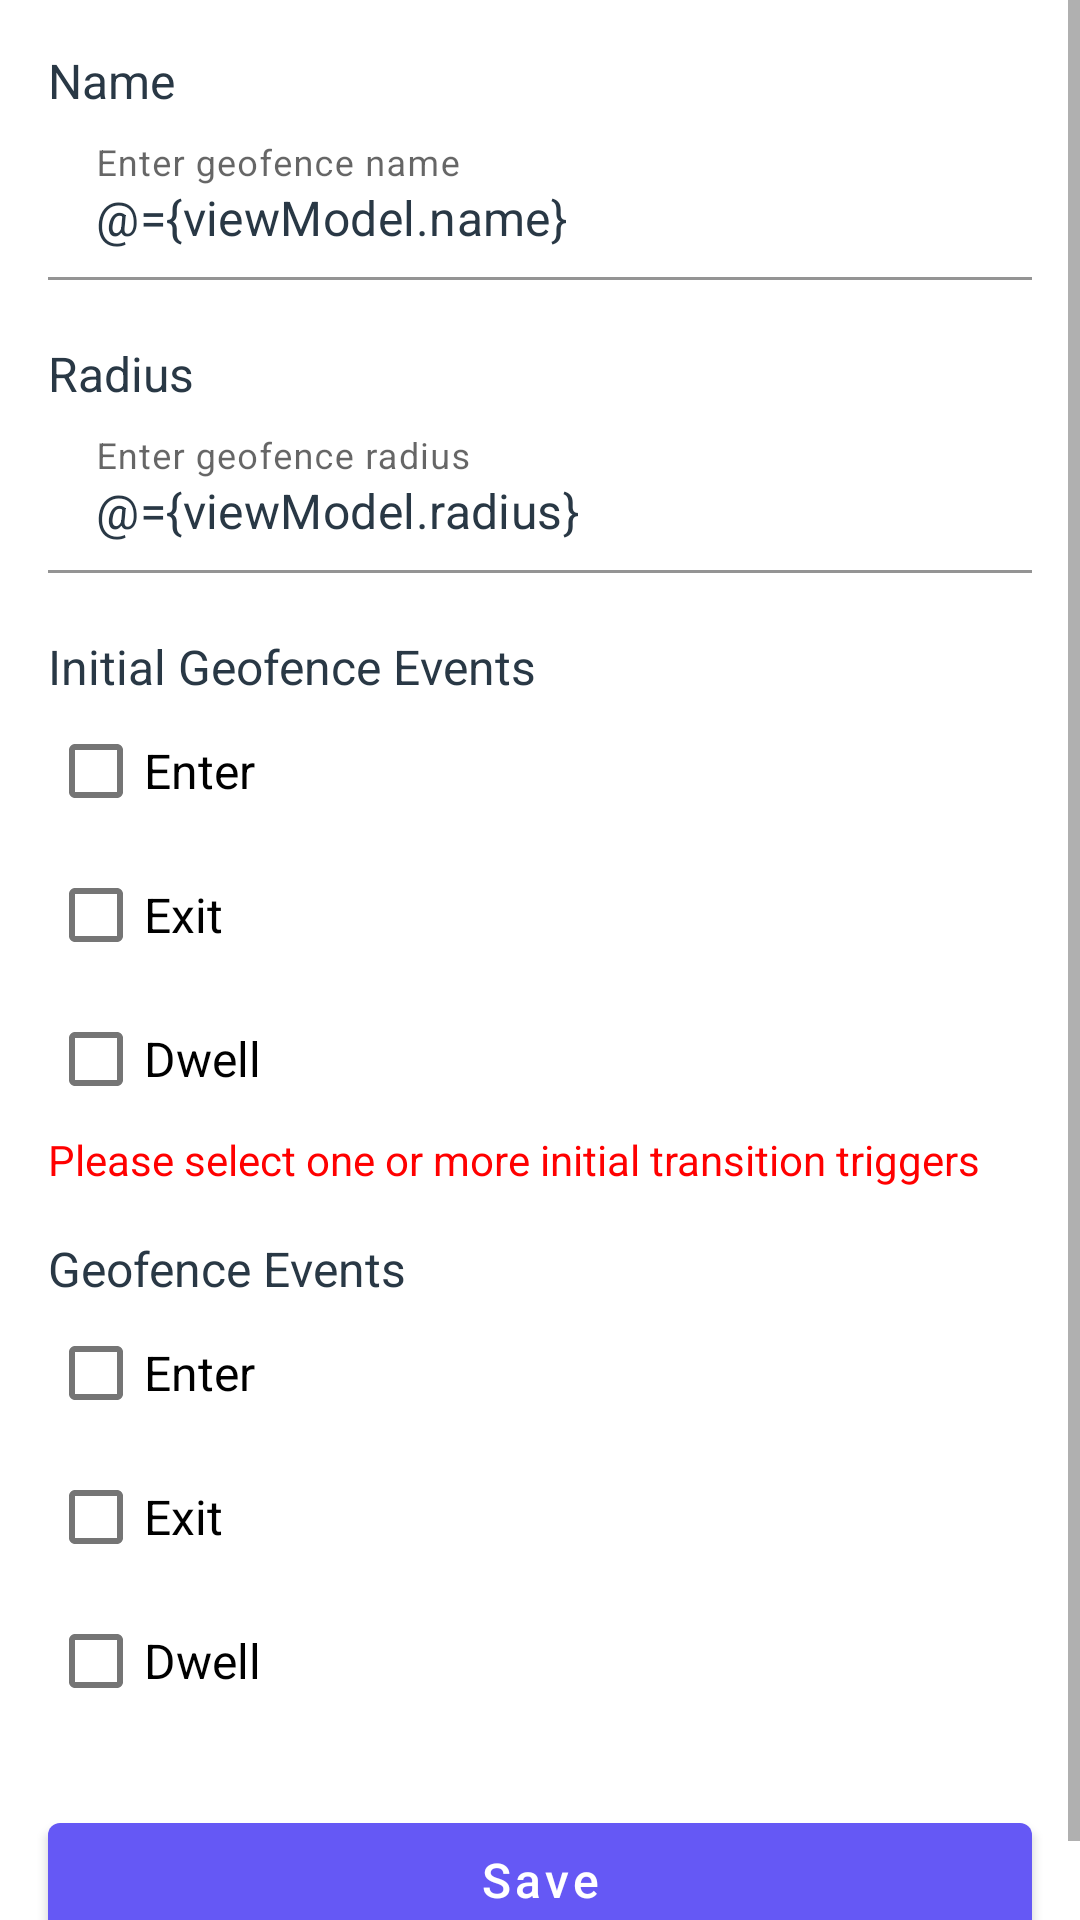

Reconstruct the res/layout file that produces this screen, plus the resources it refers to.
<!-- AndroidManifest.xml: application theme Theme.Geofences -->
<!-- res/layout/fragment_add_geofence.xml -->
<?xml version="1.0" encoding="utf-8"?>
<layout xmlns:android="http://schemas.android.com/apk/res/android"
  xmlns:app="http://schemas.android.com/apk/res-auto"
  xmlns:tools="http://schemas.android.com/tools">

  <data>

    <variable
      name="viewModel"
      type="com.mikekamau.geofences.ui.GeofenceViewModel" />

    <import type="android.view.View"/>

  </data>

  <ScrollView
    android:layout_width="match_parent"
    android:layout_height="wrap_content">

    <RelativeLayout
      android:layout_width="match_parent"
      android:layout_height="wrap_content">

      <LinearLayout
        android:layout_width="match_parent"
        android:layout_height="wrap_content"
        android:orientation="vertical">

        <com.google.android.material.textview.MaterialTextView
          android:id="@+id/tv_name"
          android:layout_width="wrap_content"
          android:layout_height="wrap_content"
          android:layout_marginTop="@dimen/spacing_medium"
          android:layout_marginStart="@dimen/spacing_medium"
          android:layout_marginEnd="@dimen/spacing_medium"
          android:text="@string/label_name"
          android:textColor="@color/elephant"
          android:textSize="@dimen/text_size_medium" />

        <com.google.android.material.textfield.TextInputLayout
          android:id="@+id/text_layout_name"
          android:layout_width="match_parent"
          android:layout_height="wrap_content"
          android:layout_marginStart="@dimen/spacing_medium"
          android:layout_marginEnd="@dimen/spacing_medium"
          app:errorEnabled="true"
          app:errorTextColor="@color/red"
          android:hint="@string/label_enter_geofence_name">

          <com.google.android.material.textfield.TextInputEditText
            android:id="@+id/et_name"
            android:layout_width="match_parent"
            android:layout_height="match_parent"
            android:textColor="@color/elephant"
            android:singleLine="true"
            android:text="@={viewModel.name}"
            android:textSize="@dimen/text_size_medium"
            android:backgroundTint="@color/white" />

        </com.google.android.material.textfield.TextInputLayout>

        <com.google.android.material.textview.MaterialTextView
          android:id="@+id/tv_radius"
          android:layout_width="wrap_content"
          android:layout_height="wrap_content"
          android:layout_marginStart="@dimen/spacing_medium"
          android:layout_marginEnd="@dimen/spacing_medium"
          android:text="@string/label_radius"
          android:textColor="@color/elephant"
          android:textSize="@dimen/text_size_medium" />

        <com.google.android.material.textfield.TextInputLayout
          android:id="@+id/text_layout_radius"
          android:layout_width="match_parent"
          android:layout_height="wrap_content"
          android:layout_marginStart="@dimen/spacing_medium"
          android:layout_marginEnd="@dimen/spacing_medium"
          app:errorEnabled="true"
          app:errorTextColor="@color/red"
          android:hint="@string/label_enter_geofence_radius">

          <com.google.android.material.textfield.TextInputEditText
            android:id="@+id/et_radius"
            android:layout_width="match_parent"
            android:layout_height="match_parent"
            android:inputType="numberDecimal"
            android:textColor="@color/elephant"
            android:singleLine="true"
            android:text="@={viewModel.radius}"
            android:textSize="@dimen/text_size_medium"
            android:backgroundTint="@color/white" />

        </com.google.android.material.textfield.TextInputLayout>

        <com.google.android.material.textview.MaterialTextView
          android:id="@+id/tv_initial_events"
          android:layout_width="wrap_content"
          android:layout_height="wrap_content"
          android:layout_marginStart="@dimen/spacing_medium"
          android:text="@string/label_initial_geofence_events"
          android:textColor="@color/elephant"
          android:textSize="@dimen/text_size_medium" />

        <com.google.android.material.checkbox.MaterialCheckBox
          android:id="@+id/checkbox_initial_enter"
          android:layout_width="wrap_content"
          android:layout_height="wrap_content"
          android:layout_marginStart="@dimen/spacing_medium"
          android:textSize="@dimen/text_size_medium"
          android:text="@string/label_enter"
          android:checked="@={viewModel.initialEventEnter}" />

        <com.google.android.material.checkbox.MaterialCheckBox
          android:id="@+id/checkbox_initial_exit"
          android:layout_width="wrap_content"
          android:layout_height="wrap_content"
          android:layout_marginStart="@dimen/spacing_medium"
          android:textSize="@dimen/text_size_medium"
          android:text="@string/label_exit"
          android:checked="@={viewModel.initialEventExit}" />

        <com.google.android.material.checkbox.MaterialCheckBox
          android:id="@+id/checkbox_initial_dwell"
          android:layout_width="wrap_content"
          android:layout_height="wrap_content"
          android:layout_marginStart="@dimen/spacing_medium"
          android:textSize="@dimen/text_size_medium"
          android:text="@string/label_dwell"
          android:checked="@={viewModel.initialEventDwell}" />

        <com.google.android.material.textview.MaterialTextView
          android:id="@+id/tv_error_no_initial_trigger"
          android:layout_width="wrap_content"
          android:layout_height="wrap_content"
          android:layout_marginStart="@dimen/spacing_medium"
          android:text="@string/error_select_initial_trigger"
          android:textColor="@color/red"
          android:textSize="@dimen/text_size_small"
          tools:visibility="visible"
          android:visibility="@{viewModel.errorInInitialEvent == true ? View.VISIBLE : View.GONE}" />

        <com.google.android.material.textview.MaterialTextView
          android:id="@+id/tv_geofence_events"
          android:layout_width="wrap_content"
          android:layout_height="wrap_content"
          android:layout_marginTop="@dimen/spacing_medium"
          android:layout_marginStart="@dimen/spacing_medium"
          android:text="@string/label_geofence_events"
          android:textColor="@color/elephant"
          android:textSize="@dimen/text_size_medium" />
        <com.google.android.material.checkbox.MaterialCheckBox
          android:id="@+id/checkbox_geofence_enter"
          android:layout_width="wrap_content"
          android:layout_height="wrap_content"
          android:layout_marginStart="@dimen/spacing_medium"
          android:textSize="@dimen/text_size_medium"
          android:text="@string/label_enter" />

        <com.google.android.material.checkbox.MaterialCheckBox
          android:id="@+id/checkbox_geofence_exit"
          android:layout_width="wrap_content"
          android:layout_height="wrap_content"
          android:layout_marginStart="@dimen/spacing_medium"
          android:textSize="@dimen/text_size_medium"
          android:text="@string/label_exit" />

        <com.google.android.material.checkbox.MaterialCheckBox
          android:id="@+id/checkbox_geofence_dwell"
          android:layout_width="wrap_content"
          android:layout_height="wrap_content"
          android:layout_marginStart="@dimen/spacing_medium"
          android:textSize="@dimen/text_size_medium"
          android:text="@string/label_dwell" />

        <com.google.android.material.button.MaterialButton
          android:id="@+id/btn_save"
          android:layout_width="match_parent"
          android:layout_height="wrap_content"
          android:text="@string/label_save"
          android:textAllCaps="false"
          android:textSize="@dimen/text_size_medium"

          android:layout_marginBottom="@dimen/spacing_medium"
          android:layout_marginTop="@dimen/spacing_large"
          android:layout_marginStart="@dimen/spacing_medium"
          android:layout_marginEnd="@dimen/spacing_medium"
          android:paddingTop="@dimen/spacing_small"
          android:paddingBottom="@dimen/spacing_small" />

      </LinearLayout>

    </RelativeLayout>

  </ScrollView>

</layout>
<!-- resources referenced by this layout -->
<resources>
  <color name="elephant">#293845</color>
  <color name="red">#ff0000</color>
  <color name="white">#FFFFFFFF</color>
  <dimen name="spacing_large">24dp</dimen>
  <dimen name="spacing_medium">16dp</dimen>
  <dimen name="spacing_small">8dp</dimen>
  <dimen name="text_size_medium">16sp</dimen>
  <dimen name="text_size_small">14sp</dimen>
  <string name="error_select_initial_trigger">Please select one or more initial transition triggers</string>
  <string name="label_dwell">Dwell</string>
  <string name="label_enter">Enter</string>
  <string name="label_enter_geofence_name">Enter geofence name</string>
  <string name="label_enter_geofence_radius">Enter geofence radius</string>
  <string name="label_exit">Exit</string>
  <string name="label_geofence_events">Geofence Events</string>
  <string name="label_initial_geofence_events">Initial Geofence Events</string>
  <string name="label_name">Name</string>
  <string name="label_radius">Radius</string>
  <string name="label_save">Save</string>
  <style name="Theme.Geofences" parent="Theme.MaterialComponents.DayNight.DarkActionBar">
      
      <item name="colorPrimary">@color/medium_slate_blue</item>
      <item name="colorPrimaryVariant">@color/purple_700</item>
      <item name="colorOnPrimary">@color/white</item>
      
      <item name="colorSecondary">@color/teal_200</item>
      <item name="colorSecondaryVariant">@color/teal_700</item>
      <item name="colorOnSecondary">@color/black</item>
      
      <item name="android:statusBarColor" tools:targetApi="l">?attr/colorPrimaryVariant</item>
      
    </style>
  <color name="medium_slate_blue">#6558F5</color>
  <color name="purple_700">#FF3700B3</color>
  <color name="teal_200">#FF03DAC5</color>
  <color name="teal_700">#FF018786</color>
  <color name="black">#FF000000</color>
</resources>
